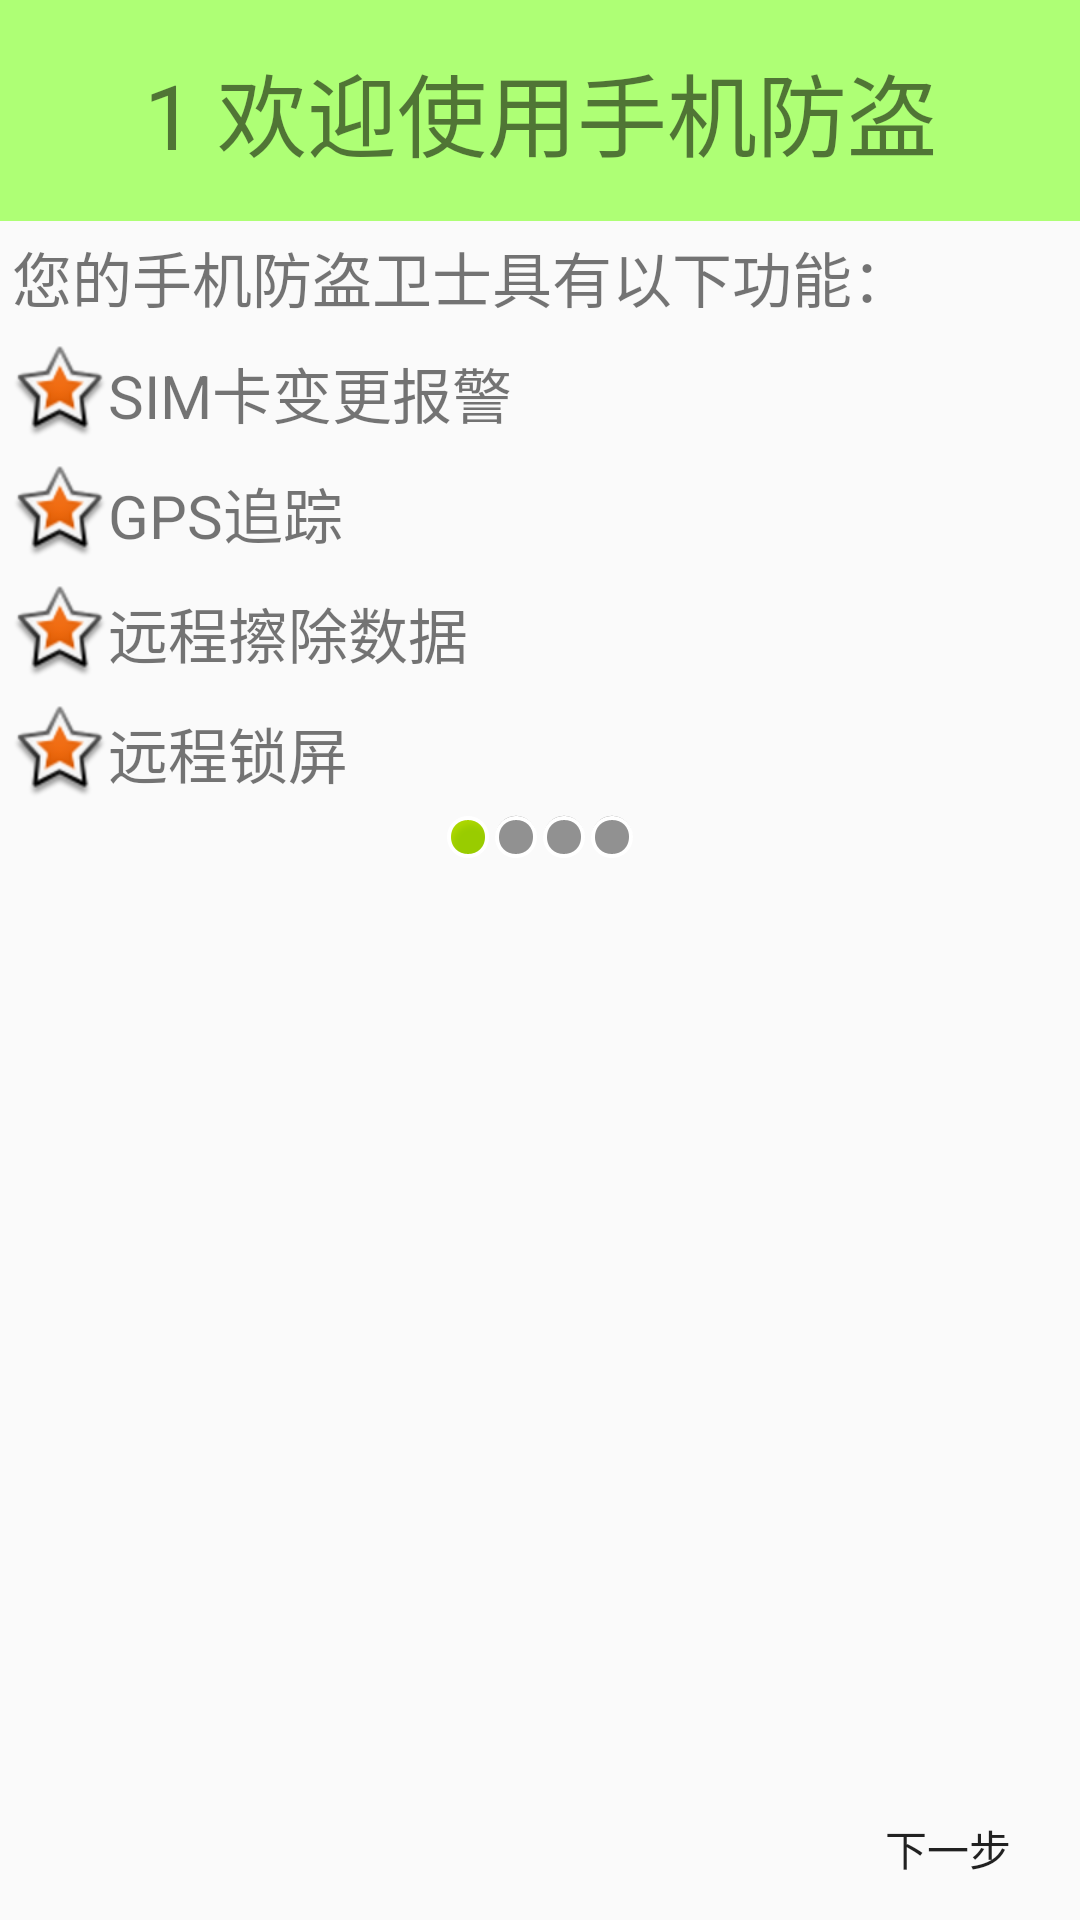

Android layout source for this screen:
<!-- AndroidManifest.xml: application theme AppTheme -->
<!-- res/layout/activity_setup1.xml -->
<?xml version="1.0" encoding="utf-8"?>
<LinearLayout
    xmlns:android="http://schemas.android.com/apk/res/android"
    xmlns:tools="http://schemas.android.com/tools"
    android:layout_width="match_parent"
    android:layout_height="match_parent"
    android:orientation="vertical"
    tools:context="com.study.gourdboy.phonedefender.activities.Setup1Activity">
    <TextView
       style="@style/myPageTitle"
        android:text="1 欢迎使用手机防盗"/>
    <TextView
        android:layout_width="match_parent"
        android:layout_height="wrap_content"
        android:text="您的手机防盗卫士具有以下功能："
        android:padding="4dp"
        android:textSize="20sp"/>
    <TextView
        style="@style/mysetuptext"
        android:text="SIM卡变更报警"
        ></TextView>
    <TextView
        style="@style/mysetuptext"
        android:text="GPS追踪"
        ></TextView>
    <TextView
        style="@style/mysetuptext"
        android:text="远程擦除数据"
        ></TextView>
    <TextView
        style="@style/mysetuptext"
        android:text="远程锁屏"
        ></TextView>
    <LinearLayout
        android:layout_width="match_parent"
        android:layout_height="wrap_content"
        android:orientation="horizontal"
        android:gravity="center">
        <ImageView
            android:layout_width="wrap_content"
            android:layout_height="wrap_content"
            android:layout_gravity="center"
            android:src="@android:drawable/presence_online"/>
        <ImageView
            android:layout_width="wrap_content"
            android:layout_height="wrap_content"
            android:layout_gravity="center"
            android:src="@android:drawable/presence_invisible"/>
        <ImageView
            android:layout_width="wrap_content"
            android:layout_height="wrap_content"
            android:layout_gravity="center"
            android:src="@android:drawable/presence_invisible"/>
        <ImageView
            android:layout_width="wrap_content"
            android:layout_height="wrap_content"
            android:layout_gravity="center"
            android:src="@android:drawable/presence_invisible"/>
    </LinearLayout>
    <RelativeLayout
        android:layout_width="match_parent"
        android:layout_height="wrap_content">
        <ImageView
            android:layout_width="wrap_content"
            android:layout_height="wrap_content"
            android:layout_centerInParent="true"
            android:src="@drawable/setup1"/>
        <Button
            android:layout_width="wrap_content"
            android:layout_height="wrap_content"
            android:layout_alignParentBottom="true"
            android:layout_alignParentRight="true"
            android:text="下一步"
            android:background="@drawable/setupbt_bg"
            android:onClick="next"/>
    </RelativeLayout>
</LinearLayout>
<!-- resources referenced by this layout -->
<resources>
  <style name="myPageTitle">
          <item name="android:layout_width">match_parent</item>
          <item name="android:layout_height">wrap_content</item>
          <item name="android:gravity">center</item>
          <item name="android:textSize">30sp</item>
          <item name="android:padding">15dp</item>
          <item name="android:background">#AEFF75</item>
      </style>
  <style name="mysetuptext">
          <item name="android:layout_width">match_parent</item>
          <item name="android:layout_height">wrap_content</item>
          <item name="android:gravity">center_vertical</item>
          <item name="android:textSize">20sp</item>
          <item name="android:padding">4dp</item>
          <item name="android:drawableLeft">@android:drawable/star_big_on</item>
      </style>
  <style name="AppTheme" parent="Theme.AppCompat.Light.DarkActionBar">
          
          <item name="colorPrimary">@color/colorPrimary</item>
          <item name="colorPrimaryDark">@color/colorPrimaryDark</item>
          <item name="colorAccent">@color/colorAccent</item>
      </style>
  <!-- not gathered from this repository: default colours our renderer supplied (Android Studio template values) -->
  <color name="colorPrimary">#FF6200EE</color>
  <color name="colorPrimaryDark">#FF3700B3</color>
  <color name="colorAccent">#FF03DAC5</color>
</resources>
